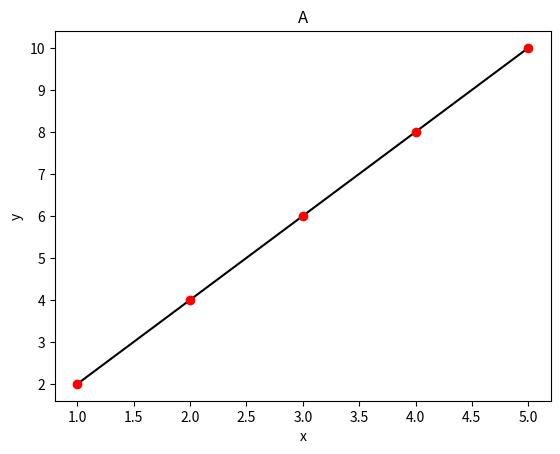

Reproduce this figure in Python.
import matplotlib.pyplot as plt
import numpy as np
def get_points_on_line(start:int,end:int,num:int) :
    # if the amount of requested points is 1 return the given start value
    if num == 1:
        return [start]
    # calculate the step size
    step_size = (end - start)/(num-1)
    # initalize the points list with start alredy in it so you dont recalulate known values
    points = [start]
    # iterate through all the requested unknown values
    for i in range(1,num-1):
        # calculate the point and append it to the points list
        point = start + step_size * i
        points.append(point)
    # append end so you dont recalculate given values
    points.append(end)
    return points


x = [1,2,3,4,5]
y = [2,4,6,8,10]
plt.plot(x,y,"k-")
plt.plot(x,y,"ro")
plt.title("A")
plt.xlabel("x")
plt.ylabel("y")
plt.show()
